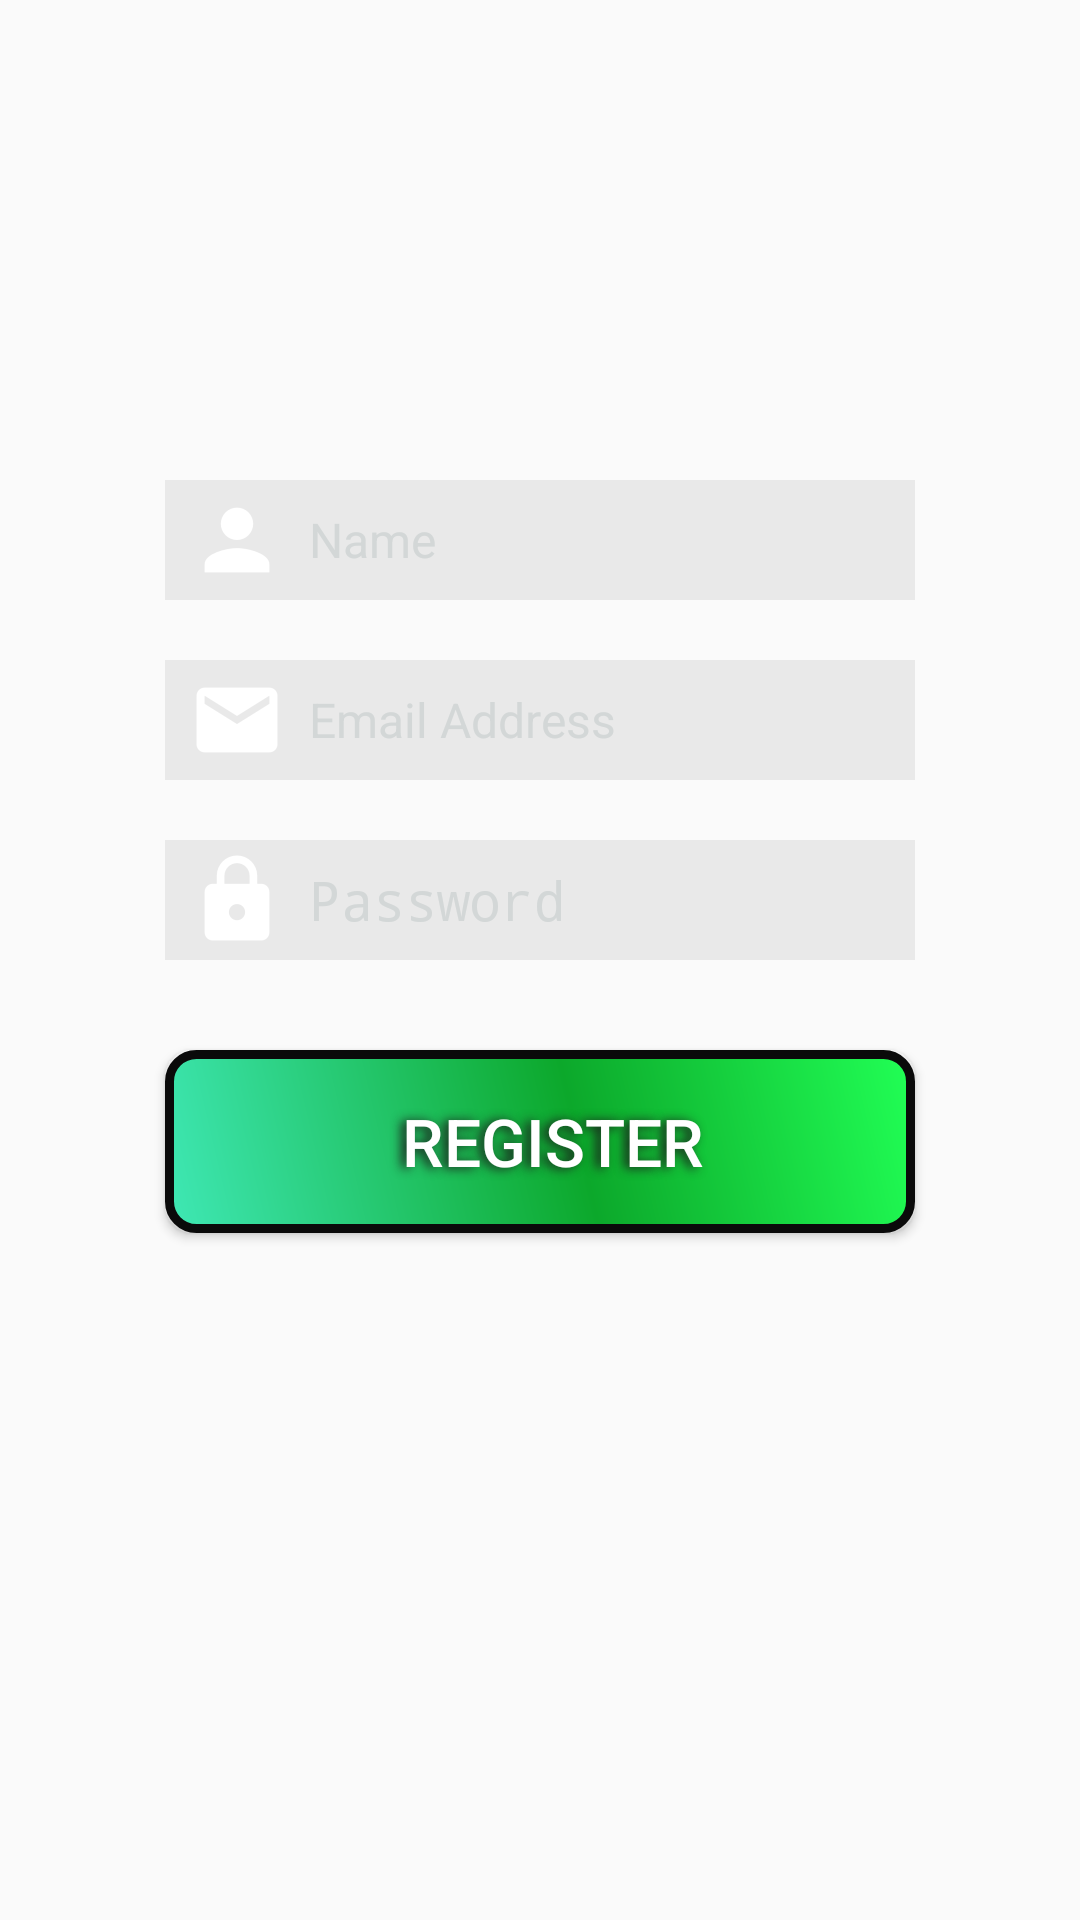

Reconstruct the res/layout file that produces this screen, plus the resources it refers to.
<!-- AndroidManifest.xml: activity theme AppTheme.Light -->
<!-- res/layout/activity_register.xml -->
<?xml version="1.0" encoding="utf-8"?>
<LinearLayout
    xmlns:android="http://schemas.android.com/apk/res/android"
    xmlns:app="http://schemas.android.com/apk/res-auto"
    xmlns:tools="http://schemas.android.com/tools"
    android:layout_width="match_parent"
    android:layout_height="match_parent"
    android:orientation="vertical"
    android:background="@drawable/blackkk"
    tools:context=".user_sign.RegisterActivity">

    <ImageView
        android:id="@+id/imageView"
        android:layout_width="wrap_content"
        android:layout_height="wrap_content"
        android:layout_centerHorizontal="true"
        android:layout_gravity="center"
        android:layout_marginLeft="10dp"

        android:layout_alignParentTop="true"
        android:layout_marginTop="40dp"
        app:srcCompat="@drawable/logo" />
    <EditText
        android:id="@+id/input_reg_name"
        android:layout_width="250dp"
        android:layout_height="40dp"
        android:layout_centerHorizontal="true"
        android:layout_marginTop="120dp"
        android:background="#11000000"
        android:textColor="@color/swhite"
        android:layout_gravity="center"
        android:drawableLeft="@mipmap/iconci"
        android:ems="10"
        android:textColorHint="@color/swhite"
        android:hint="Name"
        android:inputType="textEmailAddress"
        android:textSize="16dp" />

    <EditText
        android:id="@+id/input_reg_email"
        android:layout_width="250dp"
        android:layout_height="40dp"
        android:layout_centerHorizontal="true"
        android:layout_marginTop="20dp"
        android:background="#11000000"
        android:textColor="@color/swhite"
        android:layout_gravity="center"
        android:drawableLeft="@mipmap/iconcli"
        android:ems="10"
        android:textColorHint="@color/swhite"
        android:hint="Email Address"
        android:inputType="textEmailAddress"
        android:textSize="16dp" />

    <EditText
        android:id="@+id/input_reg_pass"
        android:layout_width="250dp"
        android:layout_height="40dp"
        android:layout_marginTop="20dp"
        android:textColor="@color/swhite"
        android:layout_gravity="center"
        android:background="#11000000"
        android:drawableLeft="@mipmap/iconcl"
        android:ems="10"
        android:textColorHint="@color/swhite"
        android:hint="Password"
        android:inputType="textPassword" />

    <Button
        android:id="@+id/btn_reg"
        android:layout_width="250dp"

        android:layout_height="61dp"
        android:layout_gravity="center"
        android:layout_marginTop="30dp"
        android:background="@drawable/buttonshape"
        android:shadowColor="#1C1C1C"
        android:shadowDx="-5"
        android:shadowDy="1"
        android:shadowRadius="8"
        android:text="REGISTER"
        android:textColor="#FFFFFF"
        android:textSize="22sp" />

</LinearLayout>
<!-- resources referenced by this layout -->
<resources>
  <color name="swhite">#d3d7d7</color>
  <!-- drawable buttonshape (drawable) -->
  <?xml version="1.0" encoding="utf-8"?>
  <shape xmlns:android="http://schemas.android.com/apk/res/android" android:shape="rectangle" >
      <corners
          android:radius="9dp"
          />
      <gradient
          android:angle="45"
          android:centerX="55%"
          android:centerColor="#0CA82B"
          android:startColor="#3FE8B5"
          android:endColor="#21FF55"
          android:type="linear"
          />
      <padding
          android:left="9dp"
          android:top="0dp"
          android:right="0dp"
          android:bottom="0dp"
          />
      <size
          android:width="250dp"
          android:height="61dp"
          />
      <stroke
          android:width="3dp"
          android:color="#0A0A0A"
          />
  </shape>
  <!-- drawable logo: png bitmap (drawable, 20200 bytes) -->
  <!-- mipmap iconci: png bitmap (mipmap-hdpi, 471 bytes) -->
  <!-- mipmap iconcl: png bitmap (mipmap-hdpi, 569 bytes) -->
  <!-- mipmap iconcli: png bitmap (mipmap-hdpi, 485 bytes) -->
  <style name="AppTheme.Light" parent="Theme.AppCompat.Light.NoActionBar">
  
          <item name="colorPrimary">@color/colorPrimary</item>
          <item name="colorPrimaryDark">@color/colorPrimaryDark</item>
          <item name="colorAccent">@color/colorAccent</item>
  
      </style>
  <color name="colorPrimary">#008577</color>
  <color name="colorPrimaryDark">#00574B</color>
  <color name="colorAccent">#D81B60</color>
</resources>
